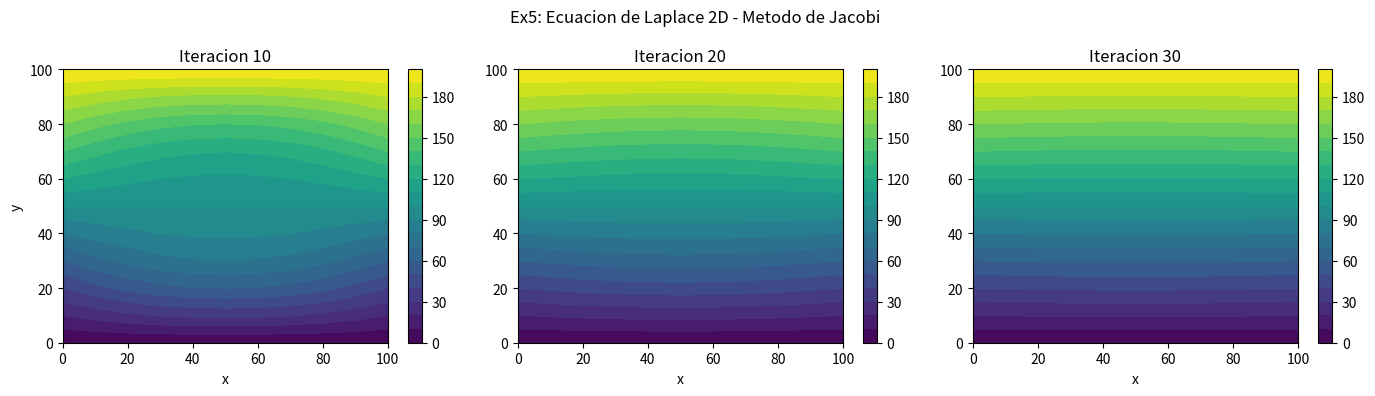

This chart was generated by the following Python code:
import numpy as np
import matplotlib
matplotlib.use("Agg")   # quitar esta linea en PyCharm
import matplotlib.pyplot as plt

# Parametros fisicos
K  = 2.0
Lx = 100.0
Ly = 100.0

# Parametros numericos
m      = 10    # intervalos en x
n      = 10    # intervalos en y
n_iter = 30    # numero de iteraciones

dx = Lx / m
dy = Ly / n

x = np.linspace(0, Lx, m + 1)
y = np.linspace(0, Ly, n + 1)

# Condicion inicial: promedio entre frontera inferior (0) y superior (K*Ly)
f_inicial = (0 + K * Ly) / 2.0

f = np.zeros((n + 1, m + 1))    # f[j][i]: j=indice y, i=indice x
for j in range(n + 1):
    for i in range(m + 1):
        f[j][i] = f_inicial

# Condiciones de contorno
for j in range(n + 1):
    f[j][0] = K * y[j]    # lado izquierdo
    f[j][m] = K * y[j]    # lado derecho
for i in range(m + 1):
    f[0][i] = 0.0          # lado inferior
    f[n][i] = K * Ly       # lado superior

f_it10 = np.zeros((n + 1, m + 1))
f_it20 = np.zeros((n + 1, m + 1))
f_it30 = np.zeros((n + 1, m + 1))

# Bucle de iteraciones de Jacobi:
# en cada iteracion f[j][i] = media de sus 4 vecinos (proviene de discretizar Laplace con dx=dy)
for it in range(1, n_iter + 1):
    f_new = f.copy()
    for j in range(1, n):
        for i in range(1, m):
            f_new[j][i] = 0.25 * (f[j+1][i] + f[j-1][i] + f[j][i+1] + f[j][i-1])

    for j in range(n + 1):
        f_new[j][0] = K * y[j]
        f_new[j][m] = K * y[j]
    for i in range(m + 1):
        f_new[0][i] = 0.0
        f_new[n][i] = K * Ly

    f = f_new

    if it == 10:
        f_it10 = f.copy()
    if it == 20:
        f_it20 = f.copy()
    if it == 30:
        f_it30 = f.copy()

X, Y = np.meshgrid(x, y)

fig, axes = plt.subplots(1, 3, figsize=(14, 4))

cp1 = axes[0].contourf(X, Y, f_it10, levels=20, cmap="viridis")
plt.colorbar(cp1, ax=axes[0])
axes[0].set_title("Iteracion 10")
axes[0].set_xlabel("x")
axes[0].set_ylabel("y")

cp2 = axes[1].contourf(X, Y, f_it20, levels=20, cmap="viridis")
plt.colorbar(cp2, ax=axes[1])
axes[1].set_title("Iteracion 20")
axes[1].set_xlabel("x")

cp3 = axes[2].contourf(X, Y, f_it30, levels=20, cmap="viridis")
plt.colorbar(cp3, ax=axes[2])
axes[2].set_title("Iteracion 30")
axes[2].set_xlabel("x")

plt.suptitle("Ex5: Ecuacion de Laplace 2D - Metodo de Jacobi")
plt.tight_layout()
plt.savefig("ex5_resultado.png", dpi=150)
plt.show()

print("f[5][5] =", f_it30[5][5], "  (valor esperado:", K * y[n // 2], ")")
